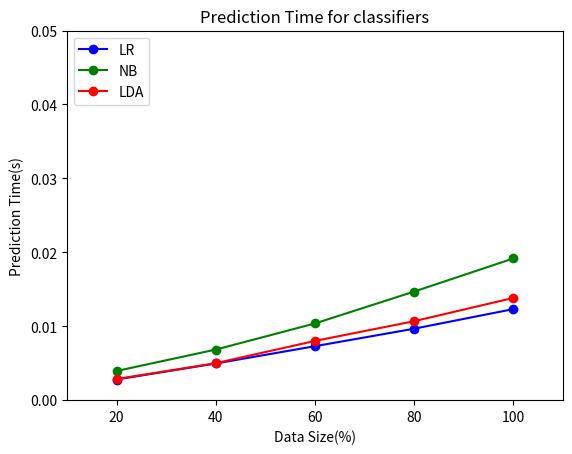

Write the Python code that produced this figure.
import numpy as np
import matplotlib.pyplot as plt

ratio = [20, 40, 60, 80, 100]
train_LR = [2.362658, 6.145502, 9.91361, 13.533592, 16.529352]
test_LR = [0.002792, 0.004962, 0.0073, 0.009666, 0.01232]
train_NB = [0.022816, 0.042062, 0.05835, 0.079276, 0.104474]
test_NB = [0.003948, 0.006844, 0.010378, 0.014692, 0.019168]
train_LDA = [0.320714, 0.690454, 1.104214, 1.391908, 1.717372]
test_LDA = [0.002858, 0.005, 0.008016, 0.010682, 0.013832]

'''
plt.plot(ratio, train_LR, 'bo-', label="LR")
plt.plot(ratio, train_NB, 'go-', label="NB")
plt.plot(ratio, train_LDA, 'ro-', label="LDA")
plt.xlabel('Data Size(%)')
plt.ylabel('Train Time(s)')
plt.title('Training Time for classifiers')
plt.legend(['LR', 'NB', 'LDA'], loc='upper left')
plt.xlim([10,110])
plt.ylim([0, 18])
plt.show()
'''

plt.plot(ratio, test_LR, 'bo-', label="LR")
plt.plot(ratio, test_NB, 'go-', label="NB")
plt.plot(ratio, test_LDA, 'ro-', label="LDA")
plt.xlabel('Data Size(%)')
plt.ylabel('Prediction Time(s)')
plt.title('Prediction Time for classifiers')
plt.legend(['LR', 'NB', 'LDA'], loc='upper left')
plt.xlim([10,110])
plt.ylim([0, 0.05])
plt.show()
